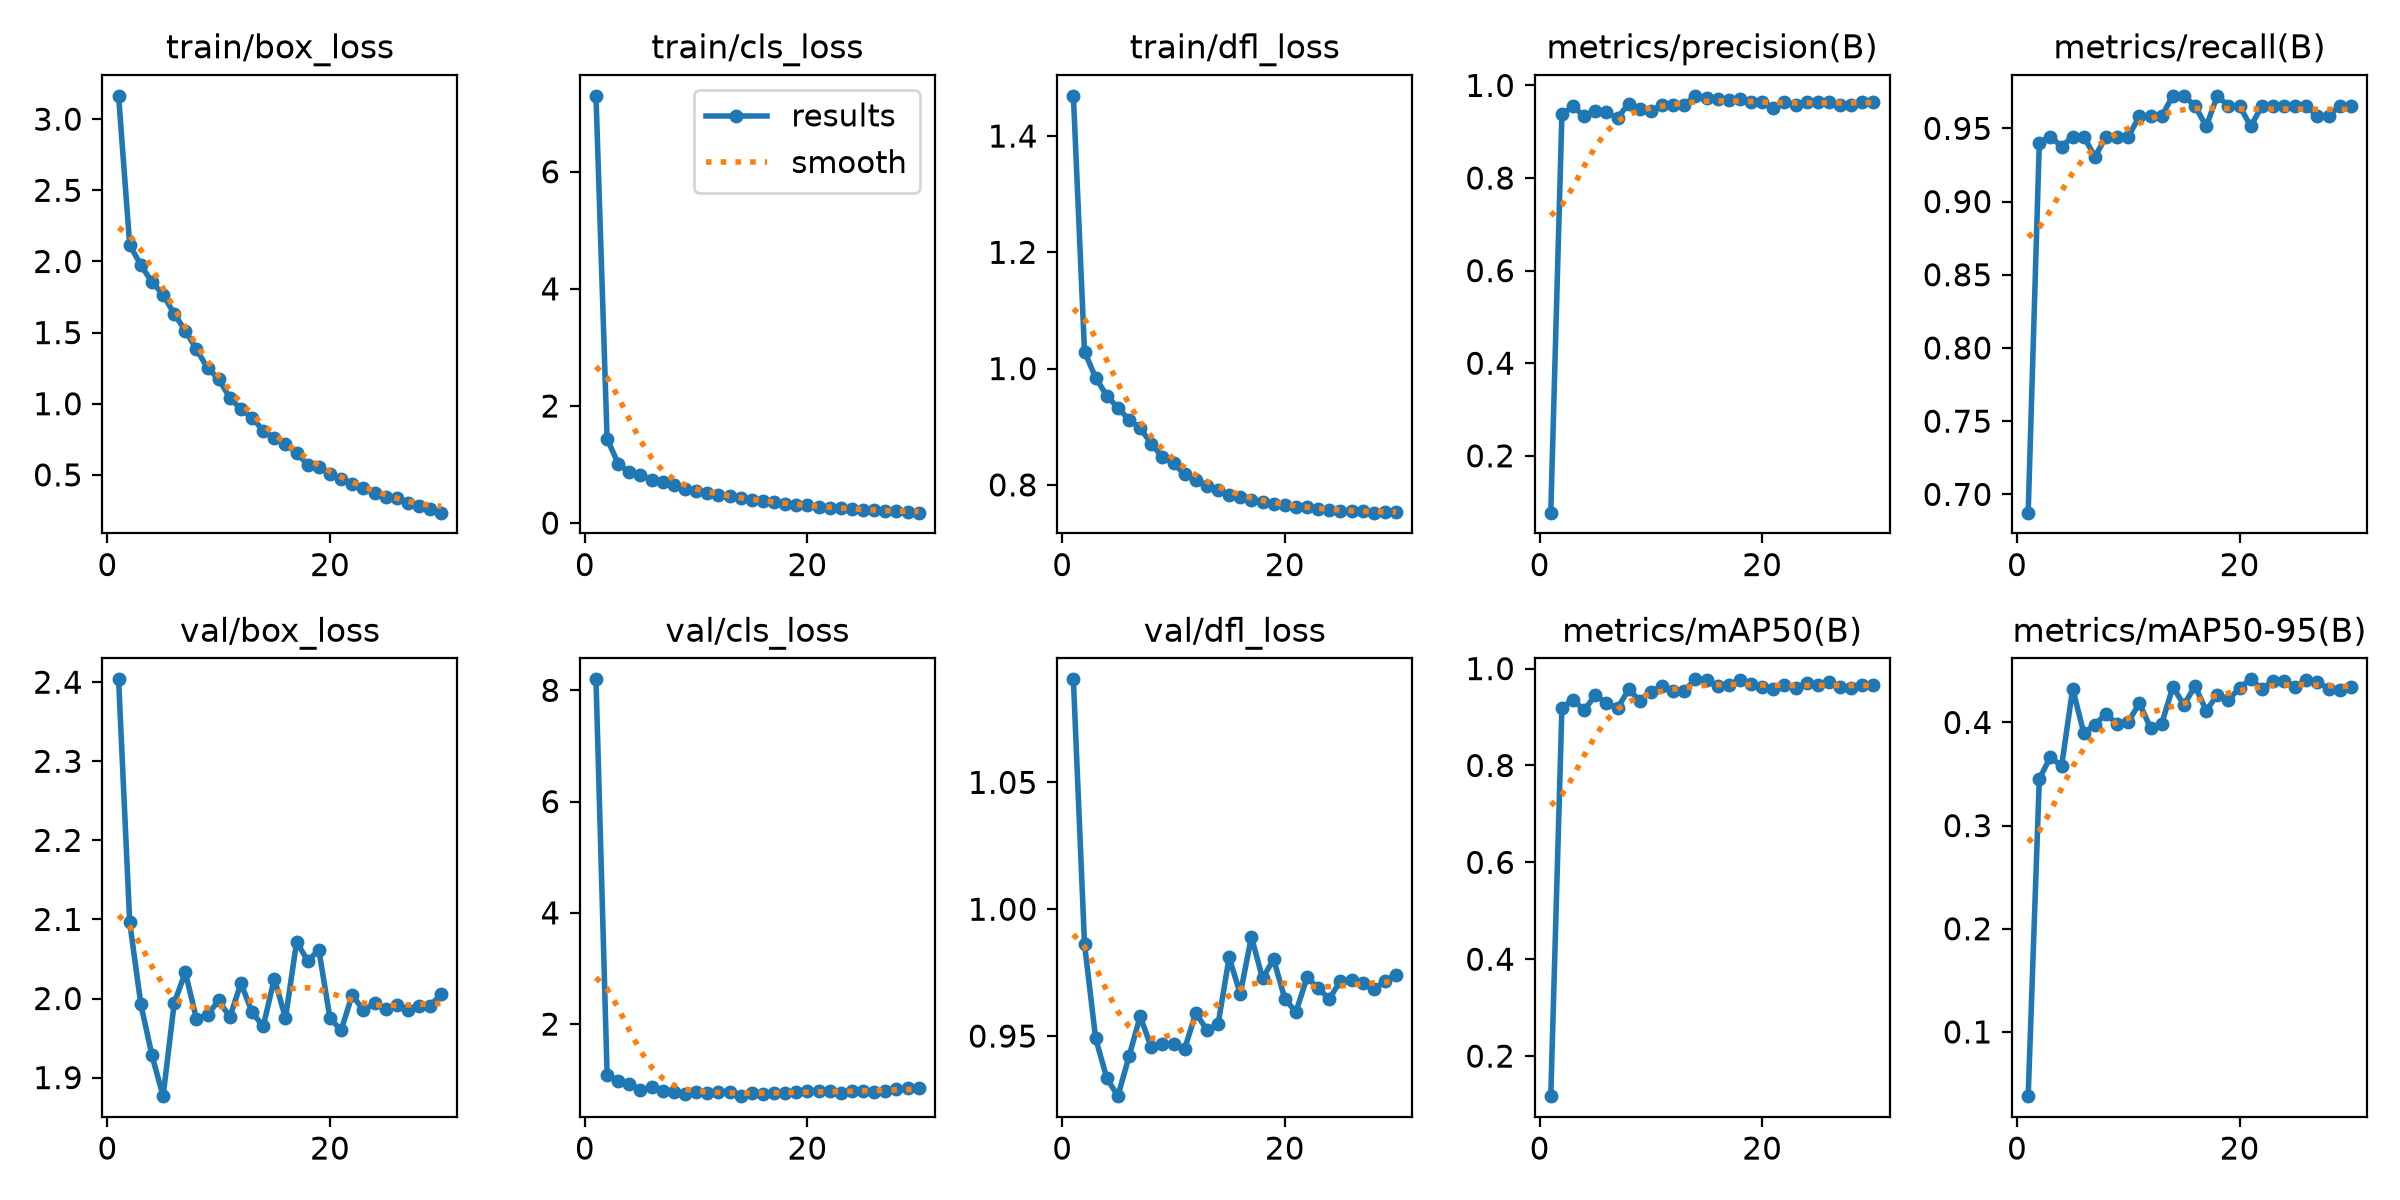

Values plotted in this chart, from the file beside it:
epoch, time, train/box_loss, train/cls_loss, train/dfl_loss, metrics/precision(B), metrics/recall(B), metrics/mAP50(B), metrics/mAP50-95(B), val/box_loss, val/cls_loss, val/dfl_loss, lr/pg0, lr/pg1, lr/pg2
1, 5.019, 3.164, 7.297, 1.469, 0.07723, 0.6875, 0.1172, 0.03773, 2.404, 8.198, 1.091, 8.6e-05, 8.6e-05, 8.6e-05
2, 9.344, 2.117, 1.44, 1.029, 0.9377, 0.9403, 0.9194, 0.3452, 2.097, 1.093, 0.9863, 0.0001688, 0.0001688, 0.0001688
3, 13.66, 1.974, 1.012, 0.9844, 0.9551, 0.9444, 0.936, 0.3667, 1.993, 0.9756, 0.9491, 0.000188, 0.000188, 0.000188
4, 17.99, 1.856, 0.8732, 0.9535, 0.9332, 0.9375, 0.9139, 0.3574, 1.928, 0.9314, 0.9335, 0.000182, 0.000182, 0.000182
5, 22.28, 1.767, 0.8178, 0.9324, 0.9438, 0.9444, 0.9453, 0.4327, 1.877, 0.8068, 0.9263, 0.000176, 0.000176, 0.000176
6, 26.62, 1.631, 0.744, 0.9123, 0.9419, 0.9444, 0.9289, 0.3896, 1.994, 0.8662, 0.9419, 0.00017, 0.00017, 0.00017
7, 30.9, 1.513, 0.7004, 0.8979, 0.9296, 0.9306, 0.9181, 0.3978, 2.033, 0.7921, 0.9578, 0.000164, 0.000164, 0.000164
8, 35.16, 1.383, 0.6428, 0.8707, 0.9606, 0.9444, 0.9572, 0.4084, 1.974, 0.7831, 0.9456, 0.000158, 0.000158, 0.000158
9, 39.47, 1.249, 0.5874, 0.848, 0.95, 0.9444, 0.9335, 0.3981, 1.98, 0.7516, 0.9468, 0.000152, 0.000152, 0.000152
10, 43.79, 1.174, 0.5528, 0.837, 0.944, 0.9444, 0.9527, 0.4008, 1.998, 0.7835, 0.9469, 0.000146, 0.000146, 0.000146
11, 48.09, 1.04, 0.5079, 0.8183, 0.9582, 0.9583, 0.964, 0.4185, 1.976, 0.7642, 0.9449, 0.00014, 0.00014, 0.00014
12, 52.4, 0.9627, 0.4787, 0.8088, 0.9578, 0.9583, 0.9536, 0.3946, 2.019, 0.7788, 0.959, 0.000134, 0.000134, 0.000134
13, 56.68, 0.9017, 0.4551, 0.7974, 0.9581, 0.9583, 0.9543, 0.399, 1.982, 0.7857, 0.9525, 0.000128, 0.000128, 0.000128
14, 60.96, 0.8104, 0.4214, 0.7911, 0.9775, 0.9722, 0.9778, 0.4342, 1.965, 0.7047, 0.9546, 0.000122, 0.000122, 0.000122
15, 65.3, 0.7589, 0.3942, 0.7823, 0.9719, 0.9722, 0.9763, 0.4172, 2.025, 0.7671, 0.981, 0.000116, 0.000116, 0.000116
16, 69.73, 0.7192, 0.3767, 0.7795, 0.9708, 0.9653, 0.9631, 0.4353, 1.975, 0.7443, 0.9666, 0.00011, 0.00011, 0.00011
17, 74.1, 0.6516, 0.3541, 0.7747, 0.9675, 0.9514, 0.9663, 0.4114, 2.072, 0.7608, 0.9891, 0.000104, 0.000104, 0.000104
18, 78.39, 0.5728, 0.3246, 0.7703, 0.9718, 0.9722, 0.9759, 0.4268, 2.048, 0.7534, 0.9727, 9.8e-05, 9.8e-05, 9.8e-05
19, 82.68, 0.5533, 0.3174, 0.7671, 0.9645, 0.9653, 0.9687, 0.4217, 2.061, 0.7749, 0.9802, 9.2e-05, 9.2e-05, 9.2e-05
20, 86.97, 0.5075, 0.3014, 0.765, 0.9649, 0.9653, 0.9625, 0.4338, 1.975, 0.7948, 0.9647, 8.6e-05, 8.6e-05, 8.6e-05
21, 91.27, 0.4679, 0.2769, 0.7616, 0.9511, 0.9514, 0.9571, 0.4418, 1.96, 0.7904, 0.9595, 8e-05, 8e-05, 8e-05
22, 95.63, 0.4392, 0.2662, 0.7611, 0.9651, 0.9653, 0.967, 0.4328, 2.005, 0.7965, 0.9731, 7.4e-05, 7.4e-05, 7.4e-05
23, 99.92, 0.4091, 0.2533, 0.7587, 0.9579, 0.9653, 0.9606, 0.4399, 1.985, 0.7662, 0.9689, 6.8e-05, 6.8e-05, 6.8e-05
24, 104.3, 0.3727, 0.2408, 0.7562, 0.965, 0.9653, 0.9704, 0.4402, 1.994, 0.7984, 0.9646, 6.2e-05, 6.2e-05, 6.2e-05
25, 108.6, 0.3455, 0.2256, 0.7558, 0.9652, 0.9653, 0.9655, 0.4347, 1.987, 0.795, 0.9719, 5.6e-05, 5.6e-05, 5.6e-05
26, 112.9, 0.3354, 0.2213, 0.7543, 0.965, 0.9653, 0.9713, 0.4412, 1.991, 0.7869, 0.9722, 5e-05, 5e-05, 5e-05
27, 117.2, 0.3044, 0.2102, 0.7546, 0.9581, 0.9583, 0.9627, 0.4397, 1.985, 0.7994, 0.9708, 4.4e-05, 4.4e-05, 4.4e-05
28, 121.4, 0.2787, 0.1995, 0.7522, 0.9581, 0.9583, 0.9591, 0.4324, 1.991, 0.8296, 0.9684, 3.8e-05, 3.8e-05, 3.8e-05
29, 125.7, 0.2572, 0.1874, 0.7527, 0.965, 0.9653, 0.9664, 0.4317, 1.991, 0.8531, 0.9717, 3.2e-05, 3.2e-05, 3.2e-05
30, 130, 0.2345, 0.1781, 0.7525, 0.9651, 0.9653, 0.9671, 0.434, 2.005, 0.846, 0.9742, 2.6e-05, 2.6e-05, 2.6e-05
